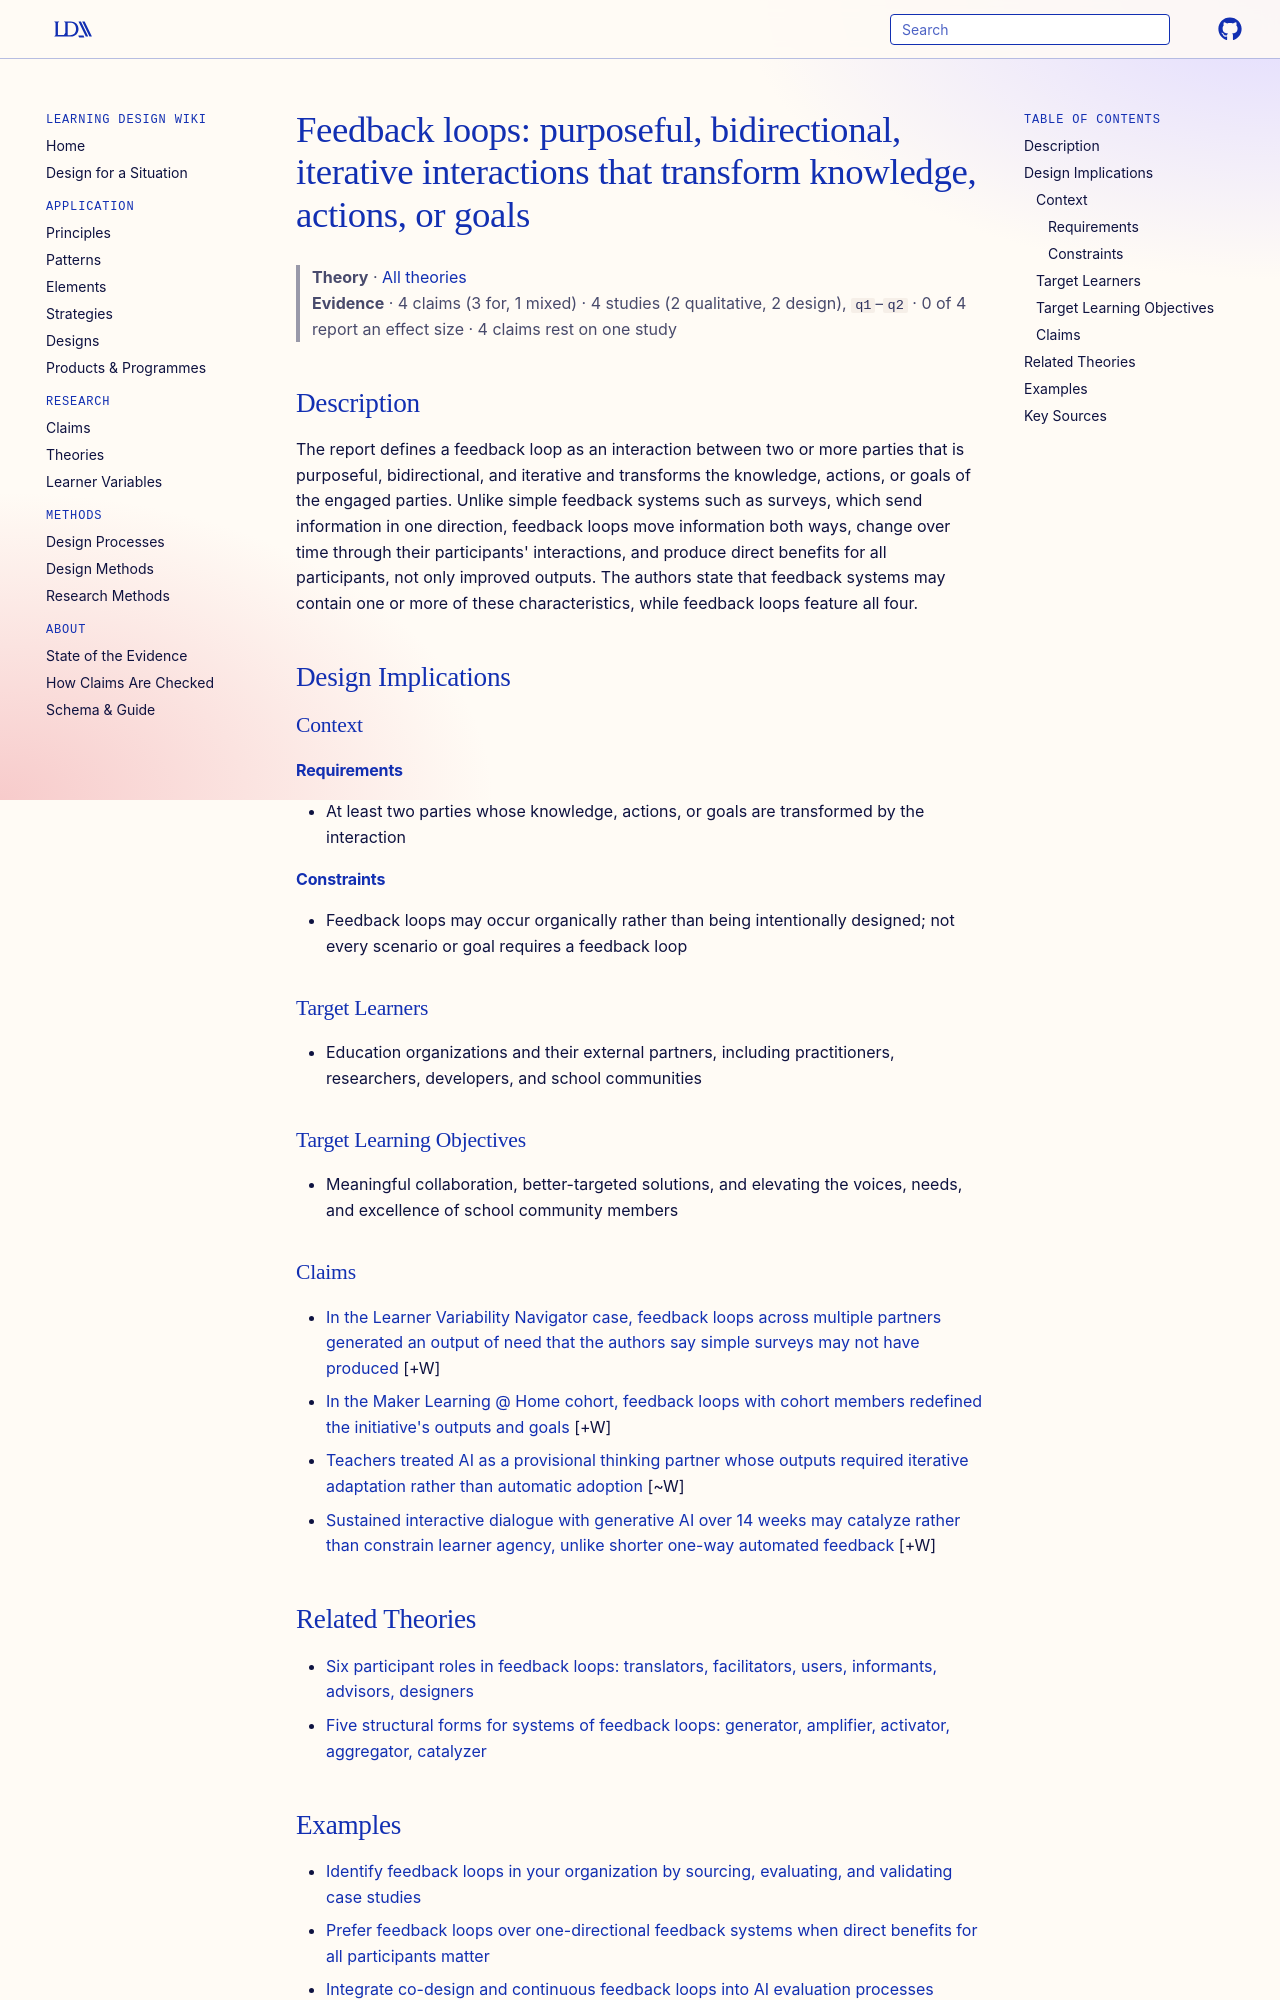

repository: Learning-Design-Alliance/learning-wiki · page: theories/feedback-loops-definition/index.html · generator: mkdocs

---
type: theory
title: "Feedback loops: purposeful, bidirectional, iterative interactions that transform knowledge, actions, or goals"
description: The report defines a feedback loop as an interaction between two or more parties that is purposeful, bidirectional, and iterative and transforms the knowledge, actions, or goals of the engaged parties.
canonical: true
status: review
generated:
  by: claude/unspecified
  at: 2026-09-25
sources:
  - id: baker-a-weisgrau-j
    resource: "https://doi.org/10.51388/20.500.12265/155"
    title: "Baker, A., Weisgrau, J., & Bristal Philyaw, K. (2022, May). Feedback loops: Mapping transformative interactions in education innovation. Digital Promise. https://doi.org/10.51388/20.500.12265/155"
---

# Feedback loops: purposeful, bidirectional, iterative interactions that transform knowledge, actions, or goals

> **Theory** · [All theories](index.md)
> **Evidence** · 4 claims (3 for, 1 mixed) · 4 studies (2 qualitative, 2 design), `q1`–`q2` · 0 of 4 report an effect size · 4 claims rest on one study

## Description
The report defines a feedback loop as an interaction between two or more parties that is purposeful, bidirectional, and iterative and transforms the knowledge, actions, or goals of the engaged parties. Unlike simple feedback systems such as surveys, which send information in one direction, feedback loops move information both ways, change over time through their participants' interactions, and produce direct benefits for all participants, not only improved outputs. The authors state that feedback systems may contain one or more of these characteristics, while feedback loops feature all four.

## Design Implications

### Context
#### Requirements
- At least two parties whose knowledge, actions, or goals are transformed by the interaction
#### Constraints
- Feedback loops may occur organically rather than being intentionally designed; not every scenario or goal requires a feedback loop

### Target Learners
- Education organizations and their external partners, including practitioners, researchers, developers, and school communities

### Target Learning Objectives
- Meaningful collaboration, better-targeted solutions, and elevating the voices, needs, and excellence of school community members

### Claims

- [In the Learner Variability Navigator case, feedback loops across multiple partners generated an output of need that the authors say simple surveys may not have produced](../claims/lvn-generator-feedback-loop-case.md) [+W]
- [In the Maker Learning @ Home cohort, feedback loops with cohort members redefined the initiative's outputs and goals](../claims/maker-cohort-amplifier-case.md) [+W]
- [Teachers treated AI as a provisional thinking partner whose outputs required iterative adaptation rather than automatic adoption](../claims/ai-provisional-thinking-partner-iterative-design.md) [~W]
- [Sustained interactive dialogue with generative AI over 14 weeks may catalyze rather than constrain learner agency, unlike shorter one-way automated feedback](../claims/sustained-ai-dialogue-catalyzes-agency.md) [+W]

## Related Theories

- [Six participant roles in feedback loops: translators, facilitators, users, informants, advisors, designers](feedback-loop-participant-roles.md)
- [Five structural forms for systems of feedback loops: generator, amplifier, activator, aggregator, catalyzer](feedback-loop-structures-taxonomy.md)
